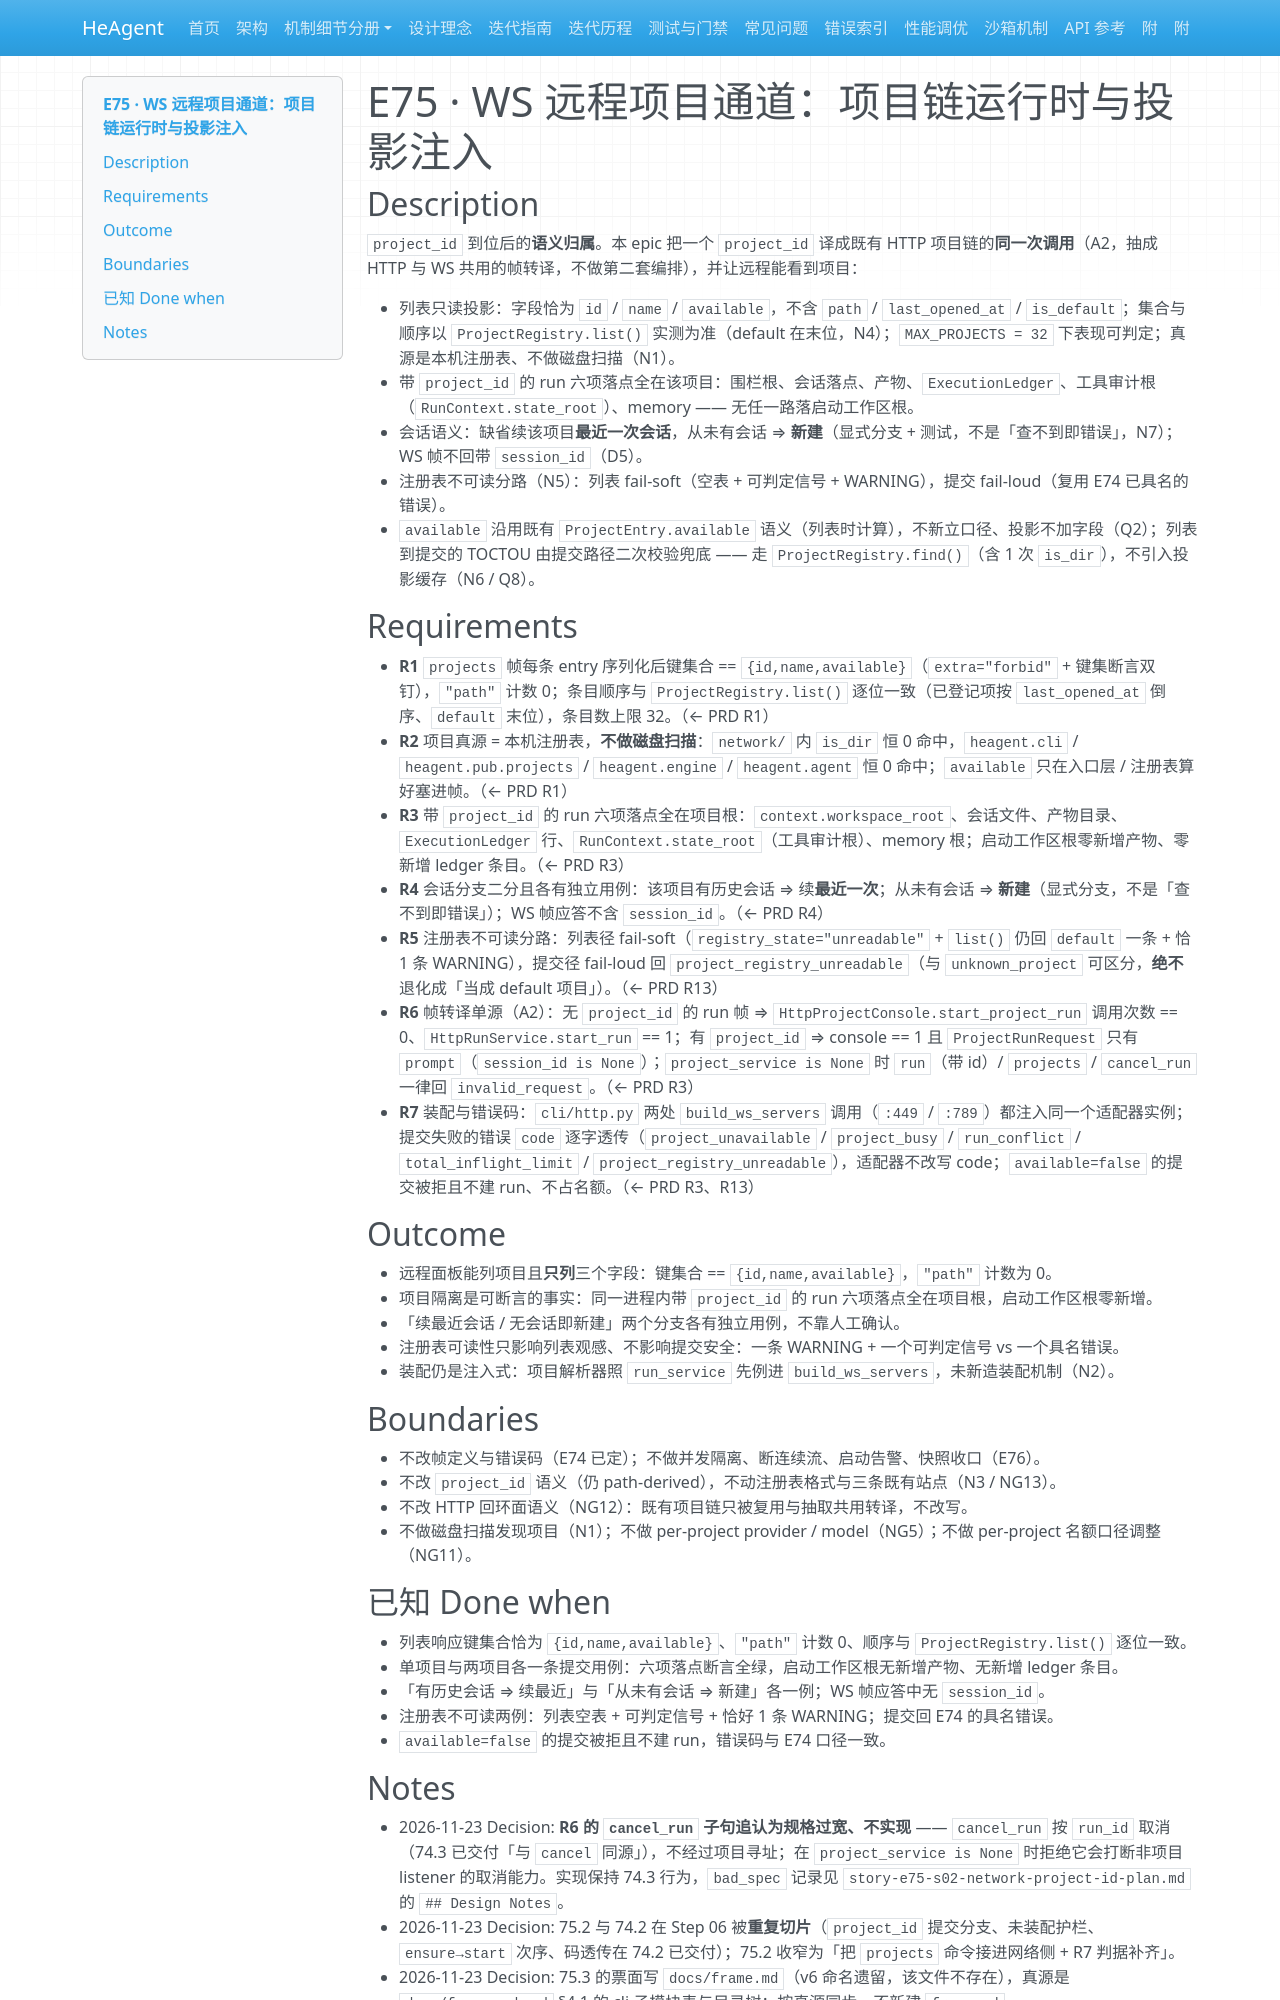

repository: zsutxz/HeAgent · page: Goal-4/tickets/epic-75-project-channel-runtime/epic-75-project-channel-runtime/index.html · generator: mkdocs

---
type: epic
code: E75
parent: brief
slug: epic-75-project-channel-runtime
covers: ["R1", "R3", "R4", "R13"]
sources: ["docs/Goal-4/prd-ws-remote-project-channel/prd-ws-remote-project-channel.md", "docs/Goal-4/architecture-ws-remote-project-channel/architecture-ws-remote-project-channel.md", "docs/decisions/adr-0005-ws-remote-project-channel.md"]
after: ["epic-74-ws-frame-contract"]
risk: high
refined: true
status: done
---

# E75 · WS 远程项目通道：项目链运行时与投影注入

## Description

`project_id` 到位后的**语义归属**。本 epic 把一个 `project_id` 译成既有 HTTP 项目链的**同一次调用**（A2，抽成 HTTP 与 WS 共用的帧转译，不做第二套编排），并让远程能看到项目：

- 列表只读投影：字段恰为 `id` / `name` / `available`，不含 `path` / `last_opened_at` / `is_default`；集合与顺序以 `ProjectRegistry.list()` 实测为准（default 在末位，N4）；`MAX_PROJECTS = 32` 下表现可判定；真源是本机注册表、不做磁盘扫描（N1）。
- 带 `project_id` 的 run 六项落点全在该项目：围栏根、会话落点、产物、`ExecutionLedger`、工具审计根（`RunContext.state_root`）、memory —— 无任一路落启动工作区根。
- 会话语义：缺省续该项目**最近一次会话**，从未有会话 ⇒ **新建**（显式分支 + 测试，不是「查不到即错误」，N7）；WS 帧不回带 `session_id`（D5）。
- 注册表不可读分路（N5）：列表 fail-soft（空表 + 可判定信号 + WARNING），提交 fail-loud（复用 E74 已具名的错误）。
- `available` 沿用既有 `ProjectEntry.available` 语义（列表时计算），不新立口径、投影不加字段（Q2）；列表到提交的 TOCTOU 由提交路径二次校验兜底 —— 走 `ProjectRegistry.find()`（含 1 次 `is_dir`），不引入投影缓存（N6 / Q8）。

## Requirements

- **R1** `projects` 帧每条 entry 序列化后键集合 == `{id,name,available}`（`extra="forbid"` + 键集断言双钉），`"path"` 计数 0；条目顺序与 `ProjectRegistry.list()` 逐位一致（已登记项按 `last_opened_at` 倒序、`default` 末位），条目数上限 32。（← PRD R1）
- **R2** 项目真源 = 本机注册表，**不做磁盘扫描**：`network/` 内 `is_dir` 恒 0 命中，`heagent.cli` / `heagent.pub.projects` / `heagent.engine` / `heagent.agent` 恒 0 命中；`available` 只在入口层 / 注册表算好塞进帧。（← PRD R1）
- **R3** 带 `project_id` 的 run 六项落点全在项目根：`context.workspace_root`、会话文件、产物目录、`ExecutionLedger` 行、`RunContext.state_root`（工具审计根）、memory 根；启动工作区根零新增产物、零新增 ledger 条目。（← PRD R3）
- **R4** 会话分支二分且各有独立用例：该项目有历史会话 ⇒ 续**最近一次**；从未有会话 ⇒ **新建**（显式分支，不是「查不到即错误」）；WS 帧应答不含 `session_id`。（← PRD R4）
- **R5** 注册表不可读分路：列表径 fail-soft（`registry_state="unreadable"` + `list()` 仍回 `default` 一条 + 恰 1 条 WARNING），提交径 fail-loud 回 `project_registry_unreadable`（与 `unknown_project` 可区分，**绝不**退化成「当成 default 项目」）。（← PRD R13）
- **R6** 帧转译单源（A2）：无 `project_id` 的 run 帧 ⇒ `HttpProjectConsole.start_project_run` 调用次数 == 0、`HttpRunService.start_run` == 1；有 `project_id` ⇒ console == 1 且 `ProjectRunRequest` 只有 `prompt`（`session_id is None`）；`project_service is None` 时 `run`（带 id）/ `projects` / `cancel_run` 一律回 `invalid_request`。（← PRD R3）
- **R7** 装配与错误码：`cli/http.py` 两处 `build_ws_servers` 调用（`:449` / `:789`）都注入同一个适配器实例；提交失败的错误 `code` 逐字透传（`project_unavailable` / `project_busy` / `run_conflict` / `total_inflight_limit` / `project_registry_unreadable`），适配器不改写 code；`available=false` 的提交被拒且不建 run、不占名额。（← PRD R3、R13）

## Outcome

- 远程面板能列项目且**只列**三个字段：键集合 == `{id,name,available}`，`"path"` 计数为 0。
- 项目隔离是可断言的事实：同一进程内带 `project_id` 的 run 六项落点全在项目根，启动工作区根零新增。
- 「续最近会话 / 无会话即新建」两个分支各有独立用例，不靠人工确认。
- 注册表可读性只影响列表观感、不影响提交安全：一条 WARNING + 一个可判定信号 vs 一个具名错误。
- 装配仍是注入式：项目解析器照 `run_service` 先例进 `build_ws_servers`，未新造装配机制（N2）。

## Boundaries

- 不改帧定义与错误码（E74 已定）；不做并发隔离、断连续流、启动告警、快照收口（E76）。
- 不改 `project_id` 语义（仍 path-derived），不动注册表格式与三条既有站点（N3 / NG13）。
- 不改 HTTP 回环面语义（NG12）：既有项目链只被复用与抽取共用转译，不改写。
- 不做磁盘扫描发现项目（N1）；不做 per-project provider / model（NG5）；不做 per-project 名额口径调整（NG11）。

## 已知 Done when

- 列表响应键集合恰为 `{id,name,available}`、`"path"` 计数 0、顺序与 `ProjectRegistry.list()` 逐位一致。
- 单项目与两项目各一条提交用例：六项落点断言全绿，启动工作区根无新增产物、无新增 ledger 条目。
- 「有历史会话 ⇒ 续最近」与「从未有会话 ⇒ 新建」各一例；WS 帧应答中无 `session_id`。
- 注册表不可读两例：列表空表 + 可判定信号 + 恰好 1 条 WARNING；提交回 E74 的具名错误。
- `available=false` 的提交被拒且不建 run，错误码与 E74 口径一致。
